Run: headless pygame with SDL's dummy video driver; simulated clock (each Clock.tick advances the game by its frame time, no real sleeping); random seed 0; keys injected as events and as key.get_pressed() state; no mouse input.
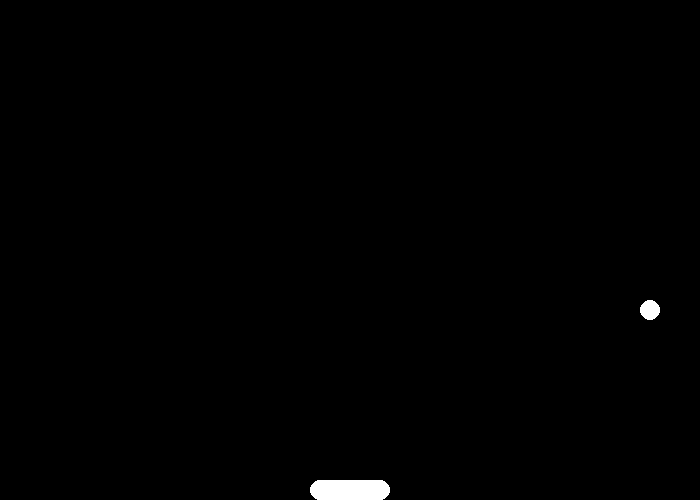
Frame 1 of 4 · flips 1–60 · no input
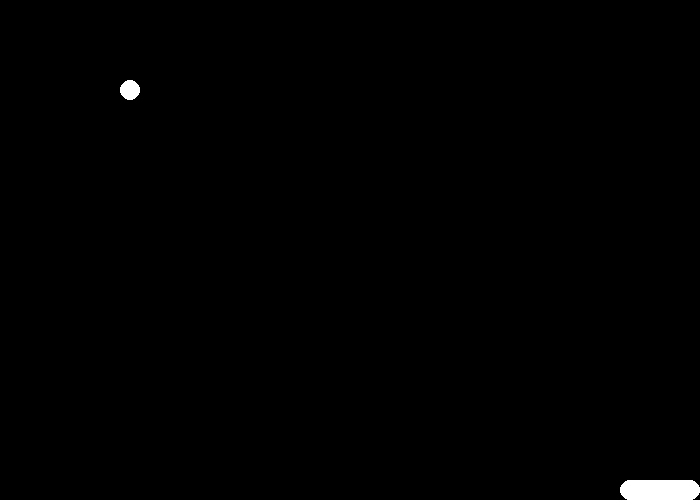
Frame 2 of 4 · flips 61–180 · tapped SPACE, RETURN · held RIGHT (→), D
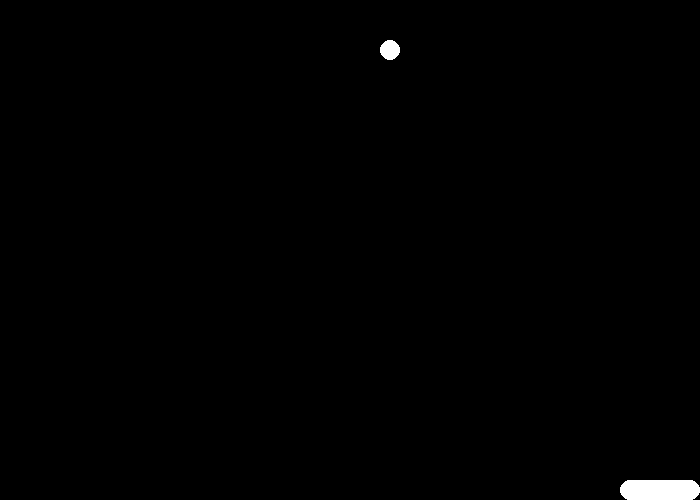
Frame 3 of 4 · flips 181–300 · held DOWN (↓), S
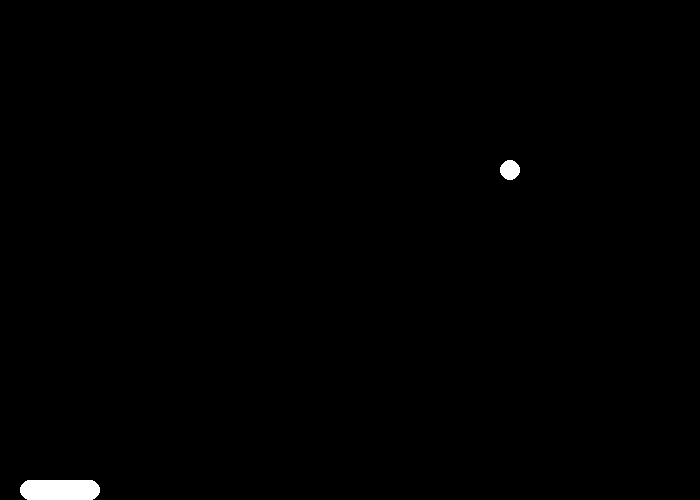
Frame 4 of 4 · flips 301–420 · held LEFT (←), A, UP (↑), W

The pygame program that drew these frames:

import pygame, sys, time

pygame.init()

def ball_reset():
    global ball_speed_x, ball_speed_y
    ball.midtop = (screen_width/2, 0)
    ball_speed_x = 5
    ball_speed_y = 5


def ball_animate():
    global ball_speed_x, ball_speed_y
    ball.x += ball_speed_x
    ball.y += ball_speed_y

    if ball.top <= 0:
        ball_speed_y *= -1
    if ball.left <= 0 or ball.right >= screen_width:
        ball_speed_x *= -1
    if ball.bottom >= screen_height:
        time.sleep(0.5)
        ball_reset()


def player_animate():
    global player_speed
    player.x += player_speed

    if player.right >= screen_width:
        player.right = screen_width
    if player.left <= 0:
        player.left = 0

screen_width = 700
screen_height = 500
window = pygame.display.set_mode((screen_width, screen_height))
clock = pygame.time.Clock()

ball = pygame.Rect(0,0,20,20)
ball.midtop = (screen_width/2, 0)
ball_speed_x = 5
ball_speed_y = 5

player = pygame.Rect(0,0,80,20)
player.midbottom = (screen_width/2, screen_height)
player_speed = 0

while True:
    # event handeling
    for event in pygame.event.get():
        if event.type == pygame.QUIT:
            pygame.quit()
            sys.exit()
        keys = pygame.key.get_pressed()
        player_speed = 0
        if keys[pygame.K_LEFT]:
            player_speed = -5
        if keys[pygame.K_RIGHT]:
            player_speed = 5

    if ball.colliderect(player):
            ball_speed_y *= -1    

        

    # poaition updating
    ball_animate()
    player_animate()
    

    # drawing
    window.fill('black')
    pygame.draw.rect(window, (255,255,255), player, border_radius=10)
    pygame.draw.ellipse(window, (255,255,255), ball)
    

    pygame.display.update()
    clock.tick(60)
